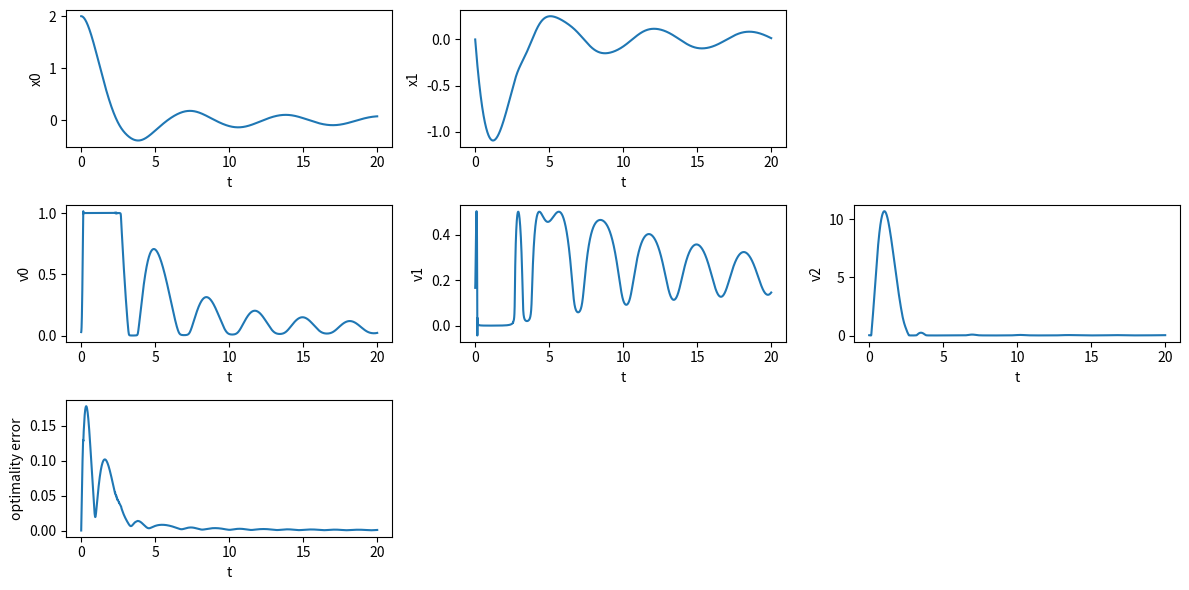

Source code (Python):
import numpy as np
import scipy as sci
import time
import matplotlib.pyplot as plt


class CGMRES:
    def __init__(self):
        self.t0 = 0.0
        self.T_mpc = 20
        # self.T_mpc = 0.005
        self.dt_mpc = 5e-3
        # self.dt_mpc = 1e-3

        ### horizon
        self.Tf = 1.0
        self.N = 5
        self.alpha = 0.5

        ### current horizon length
        self.Tcur = 0.0
        self.dtau = self.Tcur / self.N

        ### C/GMRES parameters
        self.zeta = 1.0/self.dt_mpc
        self.h_fd = 1e-6
        self.m_gmres = 5
        self.initial_error_tol = 1e-6

        ### cost weight
        self.q = np.array([1.0, 10.0])
        self.r = np.array([1.0, 0.01])
        self.qf = np.array([1.0, 10.0])
        
        ### bound of input
        self.umin = 0.0
        self.umax = 1.0

        ### initial condition
        self.x0 = np.array([2.0, 0.0])
        self.u0 = np.array([0.01, 0.9])
        self.mu0 = np.array([0.03])
        self.v0 = np.concatenate([self.u0, self.mu0])
        self.lam0 = np.array([0.0, 0.0])

        ### reference
        self.xref = np.array([0.0, 0.0])
        self.uref = np.array([0.0, 0.0])

        ### dimension
        self.nx = len(self.x0)
        self.nu = len(self.u0)
        self.nc = len(self.mu0)
        self.nv = self.nu + self.nc

        ### variable
        self.X = np.zeros((self.N + 1, self.nx))
        # self.U = np.zeros(self.N * self.nv)
        self.U = np.tile(self.v0, self.N)
        self.Lam = np.zeros((self.N + 1, self.nx))
        self.Udot = np.zeros(self.N * self.nv)

        self.opt_error = None

        ### local constants
        self.a = -1
        self.b = -1

    def calc_f(self, x: np.ndarray, u: np.ndarray, t: float):
        f = np.array([
            x[1],
            self.a * x[0] + self.b * x[1] * u[0]
        ])
        return f
    
    def calc_fx(self, x: np.ndarray, u: np.ndarray, t: float):
        fx = np.array([
            [0, 0],
            [self.a, self.b * u[0]]
        ])
        return fx
        
    def calc_fu(self, x: np.ndarray, u: np.ndarray, t: float):
        fu = np.array([
            [0, 0],
            [self.b * x[1], 0]
        ])
        return fu
    

    def calc_l(self, x: np.ndarray, u: np.ndarray, t: float):
        xres = x - self.xref
        ures = u - self.uref
        l = 0.5*self.q[0]*xres[0]**2 + 0.5*self.q[1]*xres[1]**2 \
            + 0.5*self.r[0]*ures[0]**2 - self.r[1]*ures[1]
        return l

    def calc_lx(self, x: np.ndarray, u: np.ndarray, t: float):
        xres = x - self.xref
        ures = u - self.uref
        lx = np.array([
            self.q[0] * xres[0],
            self.q[1] * xres[1]
        ])
        return lx

    def calc_lu(self, x: np.ndarray, u: np.ndarray, t: float):
        xres = x - self.xref
        ures = u - self.uref
        lu = np.array([
            self.r[0] * ures[0],
            -self.r[1]
        ])
        return lu
        
    def calc_lf(self, x: np.ndarray, t: float):
        xres = x - self.xref
        lf = 0.5*self.qf[0]*xres[0]**2 + 0.5*self.qf[1]*xres[1]**2
        return lf

    def calc_lfx(self, x: np.ndarray, t:float):
        lfx = np.array([
            self.qf[0]*x[0],
            self.qf[1]*x[1]
        ])
        return lfx

    def calc_C(self, x: np.ndarray, u: np.ndarray, t: float):
        C = np.array([
            (u[0] - 0.5*(self.umax + self.umin))**2 + u[1]**2 \
                - (0.5*(self.umax - self.umin))**2
        ])
        return C
    
    def calc_Cx(self, x: np.ndarray, u: np.ndarray, t: float):
        Cx = np.array([
            [0, 0]
        ])
        return Cx

    def calc_Cu(self, x: np.ndarray, u: np.ndarray, t: float):
        Cu = np.array([
            [2*(u[0] - 0.5*(self.umin + self.umax)), 2*u[1]]
        ])
        return Cu
    

    def calc_H(self, x: np.ndarray, u: np.ndarray, lam: np.ndarray, mu: np.ndarray, t: float):
        H = self.calc_l(x, u, t) + self.calc_f(x, u, t).T @ lam + self.calc_C(x, u, t).T @ mu
        return H
    
    def calc_Hx(self, x: np.ndarray, u: np.ndarray, lam: np.ndarray, mu: np.ndarray, t: float):
        Hx = self.calc_lx(x, u, t) + self.calc_fx(x, u, t).T @ lam \
            + self.calc_Cx(x, u, t).T @ mu
        return Hx
    
    def calc_Hu(self, x: np.ndarray, u: np.ndarray, lam: np.ndarray, mu: np.ndarray, t: float):
        Hu = self.calc_lu(x, u, t) + self.calc_fu(x, u, t).T @ lam \
            + self.calc_Cu(x, u, t).T @ mu
        return Hu
    
    def calc_Hv(self, x: np.ndarray, v: np.ndarray, lam: np.ndarray, t: float):
        u = v[0:self.nu]
        mu = v[self.nu:]
        Hu = self.calc_Hu(x, u, lam, mu, t)
        C = self.calc_C(x, u, t)
        return np.concatenate([Hu, C])
    
    def calc_Hvv(self, x: np.ndarray, v: np.ndarray, lam: np.ndarray, t: float):
        Hvv = np.zeros((self.nv, self.nv))
        Hv = self.calc_Hv(x, v, lam, t)
        for i in range(self.nv):
            e = np.eye(self.nv)[i]
            Hvv[:, i] = (self.calc_Hv(x, v + self.h_fd*e, lam, t) - Hv) / self.h_fd
        return Hvv

    def rollout_x(self, xt: np.ndarray, U: np.ndarray, t:float):
        xs = np.empty((self.N + 1, self.nx))
        xs[0] = xt

        for i in range(self.N):
            u = U[i][:self.nu]
            xs[i + 1] = xs[i] + self.calc_f(xs[i], u, t + i*self.dtau) * self.dtau

        return xs

    def rollout_lam(self, xs: np.ndarray, U:np.ndarray, t:float):
        lams = np.empty((self.N + 1, self.nx))
        lams[self.N] = self.calc_lfx(xs[self.N], t)
        
        for i in range(self.N - 1, -1, -1):
            u  = U[i][:self.nu]
            mu  = U[i][self.nu:]
            lams[i] = lams[i + 1] + self.calc_Hx(xs[i], u, lams[i + 1], mu, t + i*self.dtau) * self.dtau
        
        return lams

    def calc_F(self, U: np.ndarray, xt: np.ndarray, t: float):
        U = U.reshape((self.N, self.nv))
        F = np.empty((self.N, self.nv))

        xs = self.rollout_x(xt, U, t)
        lams = self.rollout_lam(xs, U, t)

        for i in range(self.N):
            Hv = self.calc_Hv(xs[i], U[i], lams[i + 1], t + i*self.dtau)
            F[i] = Hv
        
        return F.reshape(-1)

    def update_solution(self, xt: np.ndarray, t: float):
        U = self.U
        Udot0 = self.Udot

        ### Arnoldi iteration: get Hessenberg matrix and ONB
        Hm_, Vm1, r0_norm = self.arnoldi_fdgmres(U, Udot0, xt, t)

        ### You can solve directory: Hm_ * y = ||r0|| e1
        if False:
            e1 = np.zeros(self.m_gmres + 1)
            e1[0] = 1
            y, residual, rank, svals = sci.linalg.lstsq(Hm_, r0_norm * e1)
            self.Udot = Udot0 + Vm1[:, :self.m_gmres] @ y
            self.U = U + self.Udot * self.dt_mpc
            self.opt_error = self.calc_opt_error(self.U, xt, t)
            return

        ### Givens rotation: Triangulate Hm_
        e1 = np.zeros(self.m_gmres + 1)
        e1[0] = 1
        Rm_, gm_ = self.givens_rotation(Hm_, r0_norm*e1)
        
        ### Backward substitution: solve Rm * y = gm
        y = self.backward_substitution(Rm_[0:self.m_gmres, :], gm_[0:self.m_gmres])

        self.Udot = Udot0 + Vm1[:, 0:self.m_gmres] @ y
        self.U = U + self.Udot * self.dt_mpc

        self.opt_error = self.calc_opt_error(self.U, xt, t)
        return

    def arnoldi_fdgmres(self, U: np.ndarray, Udot0: np.ndarray, xt: np.ndarray, t: float):
        xdot = self.calc_f(xt, U[0:self.nu], t)

        FUxt = self.calc_F(U + Udot0*self.h_fd, xt + xdot*self.h_fd, t + self.h_fd)
        Fxt = self.calc_F(U, xt + xdot*self.h_fd, t + self.h_fd)
        F = self.calc_F(U, xt, t)

        ### initial residual: r0 = b - A*Udot0
        b = -self.zeta * F - (Fxt - F) / self.h_fd
        A_Udot0 = (FUxt - Fxt) / self.h_fd
        r0 = b - A_Udot0
        r0_norm = np.linalg.norm(r0)

        ### Arnoldi iteration
        Hm_ = np.zeros((self.m_gmres + 1, self.m_gmres))
        Vm1 = np.zeros((self.N*self.nv, self.m_gmres + 1))
        Vm1[:, 0] = r0 / r0_norm

        for j in range(self.m_gmres):
            FUxt = self.calc_F(U + Vm1[:, j]*self.h_fd, xt + xdot*self.h_fd, t + self.h_fd)
            Avj = (FUxt - Fxt) / self.h_fd

            for i in range(j+1):
                Hm_[i, j] = Avj.T @ Vm1[:, i]

            vj1_hat = Avj
            for i in range(j+1):
                vj1_hat = vj1_hat - Hm_[i, j]*Vm1[:, i]

            Hm_[j+1, j] = np.linalg.norm(vj1_hat)
            Vm1[:, j+1] = vj1_hat / Hm_[j+1, j]

        return Hm_, Vm1, r0_norm

    def givens_rotation(self, Hm_: np.ndarray, gm_: np.ndarray):
        Rm_ = Hm_

        for i in range(self.m_gmres):
            den = np.sqrt(Rm_[i][i]**2 + Rm_[i+1][i]**2)
            ci = Rm_[i][i] / den
            si = Rm_[i+1][i] / den

            rot = np.array([[
                [ci, si],
                [-si, ci]
            ]])

            Rm_[i:i+2, :] = rot @ Rm_[i:i+2, :]
            gm_[i:i+2] = rot @ gm_[i:i+2]
        
        return Rm_, gm_

    def backward_substitution(self, Rm: np.ndarray, gm: np.ndarray):
        y = np.zeros(self.m_gmres)

        y = np.zeros(self.m_gmres)
        for i in range(self.m_gmres - 1, -1, -1):
            y[i] = (gm[i] - (Rm[i, i+1:].T @ y[i+1:])) / Rm[i, i]
        
        return y

    def calc_opt_error(self, U: np.ndarray, xt: np.ndarray, t: float):
        F = self.calc_F(U, xt, t)
        return np.linalg.norm(F)

    def update_horizon(self, t: float):
        self.Tcur = self.Tf * (1 - np.exp(-self.alpha * (t - self.t0)))
        self.dtau = self.Tcur / self.N

    def get_control_input(self):
        return self.U[0:self.nu]

    def rk4(self, x, u, t, dt):
        k1 = self.calc_f(x, u, t)
        k2 = self.calc_f(x + 0.5*dt*k1, u, t)
        k3 = self.calc_f(x + 0.5*dt*k2, u, t)
        k4 = self.calc_f(x + dt*k3, u, t)
        x_next = x + (k1 + 2*k2 + 2*k3 + k4)*dt/6
        return x_next

    def initial_newton(self):
        self.lam0 = self.calc_lfx(self.x0, self.t0)
        opt_error = np.inf
        Hv = self.calc_Hv(self.x0, self.v0, self.lam0, self.t0)
        opt_error = np.linalg.norm(Hv) * np.sqrt(self.N)

        while opt_error > self.initial_error_tol:
            Hvv = self.calc_Hvv(self.x0, self.v0, self.lam0, self.t0)
            Hv = self.calc_Hv(self.x0, self.v0, self.lam0, self.t0)
            dv = -np.linalg.solve(Hvv, Hv)
            self.v0 = self.v0 + dv
            opt_error = np.linalg.norm(Hv) * np.sqrt(self.N)
            # print('Hv:\n', Hv)

        self.opt_error = opt_error
        self.u0 = self.v0[0:self.nu]
        self.mu0 = self.v0[self.nu:]

        self.U = np.tile(self.v0, self.N)
        # self.Udot = self.U.copy()
        self.Udot = np.zeros(self.U.shape)

    def run(self):
        N_mpc = int(self.T_mpc / self.dt_mpc)
        t_hist = np.linspace(0, self.T_mpc, N_mpc+1)
        x_hist = []
        v_hist = []
        opt_error_hist = []

        ### initialize MPC
        self.initial_newton()

        print('initial input (u, udummy, mu):\n', self.v0)
        print('initial optError:\n', self.opt_error)

        t = 0.0
        xt = self.x0
        u = self.U[0:self.nu]

        ### MPC simulation
        timer = time.perf_counter()
        for i, t in enumerate(t_hist):
            print('t, x(t):\n', t, ',\n', xt, '\n')

            ### C/GMRES
            self.update_horizon(t)
            self.update_solution(xt, t)
            u = self.get_control_input()

            ### history
            x_hist.append(xt)
            v_hist.append(self.U[0:self.nv])
            opt_error_hist.append(self.opt_error)

            ### next state
            xt = self.rk4(xt, u, t, self.dt_mpc)
            t = t + self.dt_mpc
        elapsed = time.perf_counter() - timer

        print()
        print('final state:\n', xt)
        print('computation time[s]:\n', elapsed)
        # print('final norm of Udot:\n', self.Udot)

        self.t_hist = t_hist
        self.x_hist = np.array(x_hist)
        self.v_hist = np.array(v_hist)
        self.opt_error_hist = np.array(opt_error_hist)
        return

# np.set_printoptions(precision=6, linewidth=150)

cgmres = CGMRES()
cgmres.run()


col = max(cgmres.nx, cgmres.nv)

fig, axes = plt.subplots(3, col, figsize=(12, 6), tight_layout=True)

for j in range(col):
    if j >= cgmres.nx:
        fig.delaxes(axes[0, j])
        break
    axes[0, j].set_xlabel('t')
    axes[0, j].set_ylabel(f'x{j}')
    axes[0, j].plot(cgmres.t_hist, cgmres.x_hist[:, j])

for j in range(col):
    if j >= cgmres.nv:
        fig.delaxes(axes[1, j])
        break
    axes[1, j].set_xlabel('t')
    axes[1, j].set_ylabel(f'v{j}')
    axes[1, j].plot(cgmres.t_hist, cgmres.v_hist[:, j])

axes[2, 0].set_xlabel('t')
axes[2, 0].set_ylabel(f'optimality error')
axes[2, 0].plot(cgmres.t_hist, cgmres.opt_error_hist)
for j in range(1, col):
    fig.delaxes(axes[2, j])


